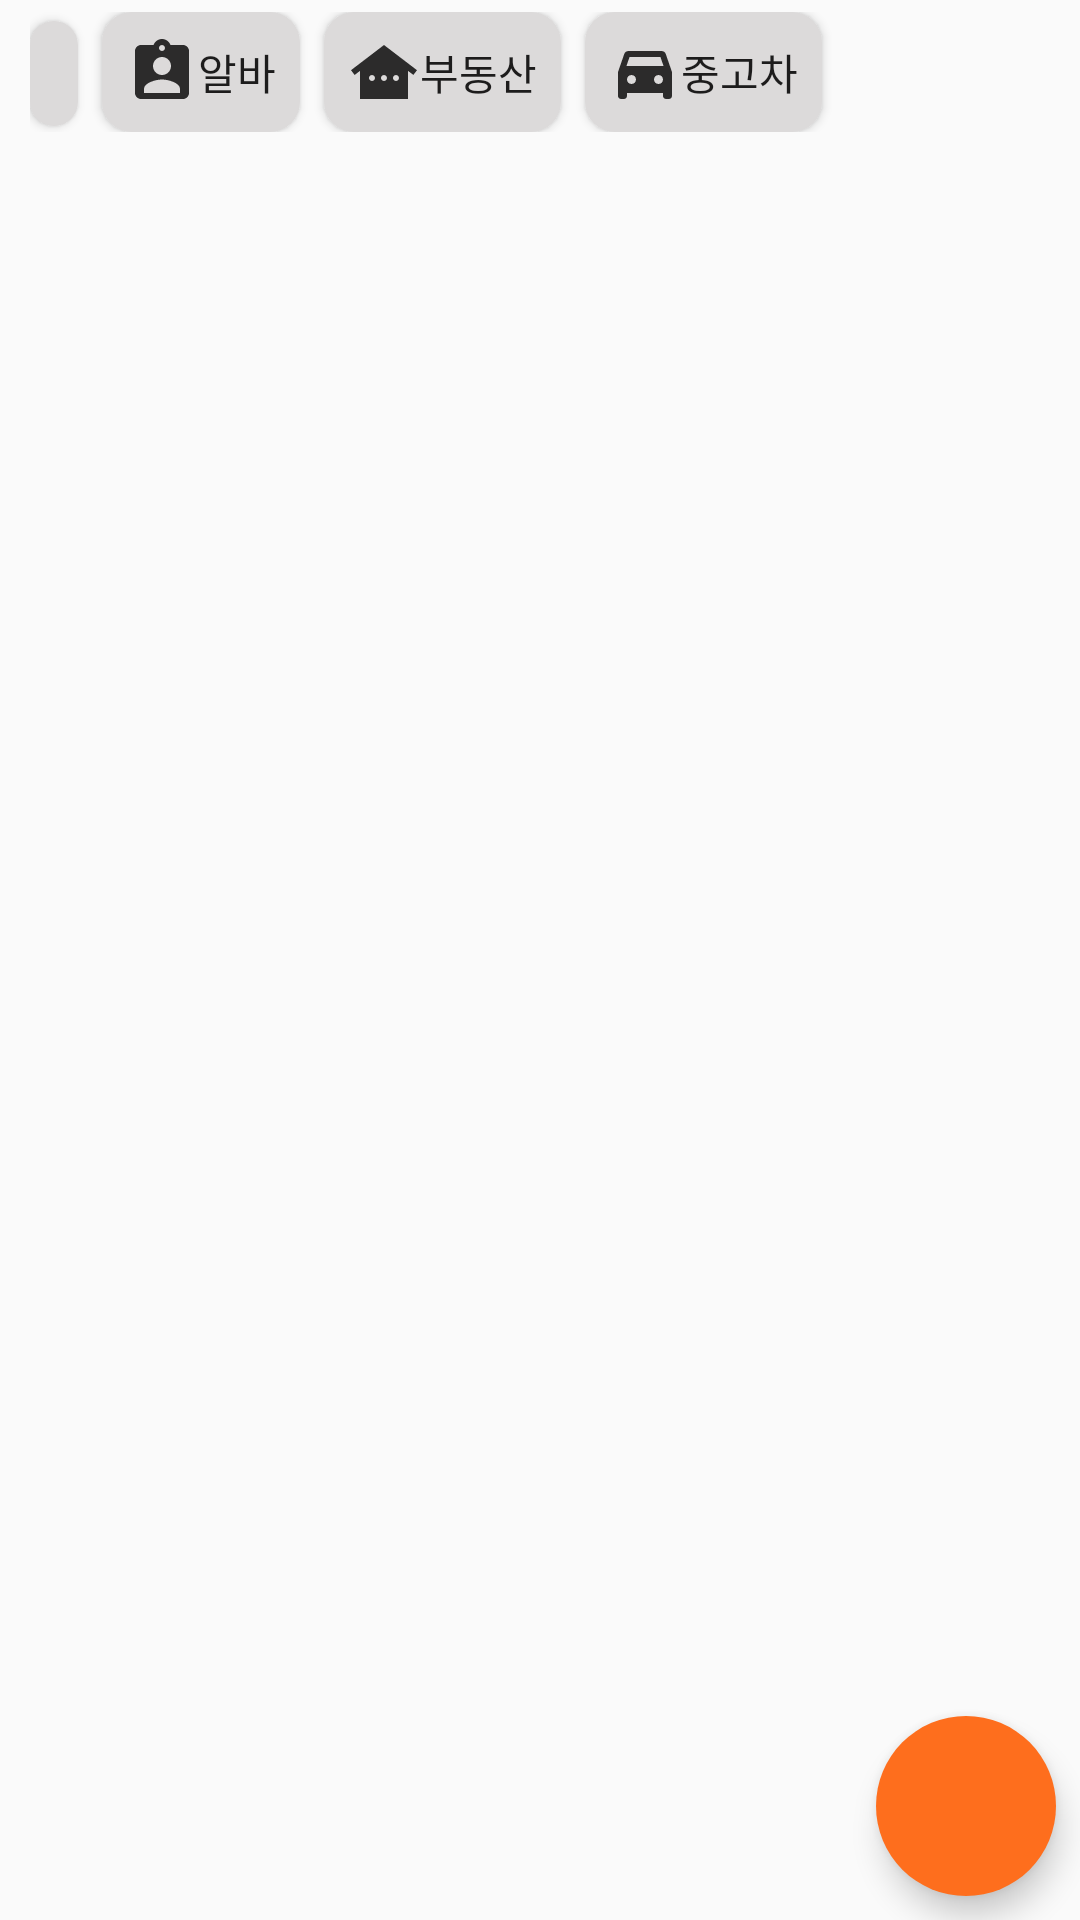

Layout XML and referenced resources for this Android screen:
<!-- AndroidManifest.xml: application theme Theme.Clone_Ui -->
<!-- res/layout/fragment_home.xml -->
<?xml version="1.0" encoding="utf-8"?>
<FrameLayout xmlns:android="http://schemas.android.com/apk/res/android"
    xmlns:tools="http://schemas.android.com/tools"
    android:layout_width="match_parent"
    android:layout_height="match_parent"
    xmlns:app="http://schemas.android.com/apk/res-auto"
    tools:context=".HomeFragment">

    <androidx.core.widget.NestedScrollView
        android:id="@+id/scrollView"
        android:layout_width="match_parent"
        android:layout_height="match_parent"
        android:layout_marginLeft="6dp"
        android:layout_marginRight="6dp"
        app:layout_constraintTop_toBottomOf="@+id/topbar"
        tools:layout_editor_absoluteX="37dp">

        <LinearLayout
            android:layout_width="match_parent"
            android:layout_height="wrap_content"
            android:orientation="vertical">

            <LinearLayout
                android:layout_width="match_parent"
                android:layout_height="wrap_content"
                android:padding="4dp"
                android:orientation="horizontal">

                <Button
                    android:layout_width="wrap_content"
                    android:layout_height="wrap_content"
                    android:minWidth="0dp"
                    android:minHeight="0dp"
                    android:background="@drawable/iv_radius"
                    android:padding="8dp"
                    android:drawableStart="@drawable/img_menu"
                    android:layout_marginEnd="8dp" />

                <Button
                    android:layout_width="wrap_content"
                    android:layout_height="wrap_content"
                    android:minWidth="0dp"
                    android:minHeight="0dp"
                    android:background="@drawable/iv_radius"
                    android:padding="8dp"
                    android:layout_marginEnd="8dp"
                    android:drawableStart="@drawable/img_job"
                    android:text="알바" />

                <Button
                    android:layout_width="wrap_content"
                    android:layout_height="wrap_content"
                    android:minWidth="0dp"
                    android:minHeight="0dp"
                    android:background="@drawable/iv_radius"
                    android:padding="8dp"
                    android:layout_marginEnd="8dp"
                    android:drawableStart="@drawable/img_house"
                    android:text="부동산" />

                <Button
                    android:layout_width="wrap_content"
                    android:layout_height="wrap_content"
                    android:minWidth="0dp"
                    android:minHeight="0dp"
                    android:background="@drawable/iv_radius"
                    android:padding="8dp"
                    android:drawableStart="@drawable/img_car"
                    android:text="중고차" />

            </LinearLayout>

            <RelativeLayout
                android:layout_width="match_parent"
                android:layout_height="match_parent">

                <androidx.recyclerview.widget.RecyclerView
                    android:id="@+id/product_recycle"
                    android:layout_width="match_parent"
                    android:layout_height="match_parent"/>

            </RelativeLayout>

        </LinearLayout>
    </androidx.core.widget.NestedScrollView>

    <com.google.android.material.floatingactionbutton.FloatingActionButton
        android:id="@+id/btn_floating"
        android:layout_width="60dp"
        android:layout_height="60dp"
        android:layout_margin="8dp"
        android:backgroundTint="#FE6E1D"
        app:borderWidth="0dp"
        android:layout_gravity="bottom|right"
        android:foreground="@drawable/fab_ic_add_20px"
        app:shapeAppearanceOverlay="@style/CornerCut" />


</FrameLayout>
<!-- resources referenced by this layout -->
<resources>
  <!-- drawable fab_ic_add_20px (drawable) -->
  <vector xmlns:android="http://schemas.android.com/apk/res/android"
      android:width="20dp"
      android:height="20dp"
      android:viewportWidth="960"
      android:viewportHeight="960"
      android:tint="@color/white">
    <path
        android:fillColor="@android:color/white"
        android:pathData="M458.04,501.46L268.08,501.46L268.08,457.54L458.04,457.54L458.04,267.58L501.96,267.58L501.96,457.54L691.92,457.54L691.92,501.46L501.96,501.46L501.96,691.42L458.04,691.42L458.04,501.46Z"/>
  </vector>
  <!-- drawable img_car (drawable) -->
  <vector android:height="24dp" android:tint="#2C2B2B"
      android:viewportHeight="24" android:viewportWidth="24"
      android:width="24dp" xmlns:android="http://schemas.android.com/apk/res/android">
      <path android:fillColor="@android:color/white" android:pathData="M18.92,6.01C18.72,5.42 18.16,5 17.5,5h-11C5.84,5 5.29,5.42 5.08,6.01L3,12v8c0,0.55 0.45,1 1,1h1c0.55,0 1,-0.45 1,-1v-1h12v1c0,0.55 0.45,1 1,1h1c0.55,0 1,-0.45 1,-1v-8L18.92,6.01zM7.5,16C6.67,16 6,15.33 6,14.5S6.67,13 7.5,13S9,13.67 9,14.5S8.33,16 7.5,16zM16.5,16c-0.83,0 -1.5,-0.67 -1.5,-1.5s0.67,-1.5 1.5,-1.5s1.5,0.67 1.5,1.5S17.33,16 16.5,16zM5.81,10l1.04,-3h10.29l1.04,3H5.81z"/>
  </vector>
  <!-- drawable img_house (drawable) -->
  <vector android:height="24dp" android:tint="#2C2B2B"
      android:viewportHeight="24" android:viewportWidth="24"
      android:width="24dp" xmlns:android="http://schemas.android.com/apk/res/android">
      <path android:fillColor="@android:color/white" android:pathData="M12,3L1,11.4l1.21,1.59L4,11.62V21h16v-9.38l1.79,1.36L23,11.4L12,3zM8,15c-0.55,0 -1,-0.45 -1,-1c0,-0.55 0.45,-1 1,-1s1,0.45 1,1C9,14.55 8.55,15 8,15zM12,15c-0.55,0 -1,-0.45 -1,-1c0,-0.55 0.45,-1 1,-1s1,0.45 1,1C13,14.55 12.55,15 12,15zM16,15c-0.55,0 -1,-0.45 -1,-1c0,-0.55 0.45,-1 1,-1s1,0.45 1,1C17,14.55 16.55,15 16,15z"/>
  </vector>
  <!-- drawable img_job (drawable) -->
  <vector android:height="24dp" android:tint="#2C2B2B"
      android:viewportHeight="24" android:viewportWidth="24"
      android:width="24dp" xmlns:android="http://schemas.android.com/apk/res/android">
      <path android:fillColor="@android:color/white" android:pathData="M19,3h-4.18C14.4,1.84 13.3,1 12,1c-1.3,0 -2.4,0.84 -2.82,2L5,3c-1.1,0 -2,0.9 -2,2v14c0,1.1 0.9,2 2,2h14c1.1,0 2,-0.9 2,-2L21,5c0,-1.1 -0.9,-2 -2,-2zM12,3c0.55,0 1,0.45 1,1s-0.45,1 -1,1 -1,-0.45 -1,-1 0.45,-1 1,-1zM12,7c1.66,0 3,1.34 3,3s-1.34,3 -3,3 -3,-1.34 -3,-3 1.34,-3 3,-3zM18,19L6,19v-1.4c0,-2 4,-3.1 6,-3.1s6,1.1 6,3.1L18,19z"/>
  </vector>
  <!-- drawable iv_radius (drawable) -->
  <?xml version="1.0" encoding="utf-8"?>
  <shape xmlns:android="http://schemas.android.com/apk/res/android"
      android:shape="rectangle" >
      <solid android:color="#DCDADA" />
      <corners
          android:bottomLeftRadius="10dp"
          android:bottomRightRadius="10dp"
          android:topLeftRadius="10dp"
          android:topRightRadius="10dp" />
  </shape>
  <style name="CornerCut" parent="ShapeAppearance.Material3.SmallComponent">
          <item name="cornerFamily">rounded</item>
          <item name="cornerSize">50dp</item>
      </style>
  <style name="Theme.Clone_Ui" parent="Base.Theme.Clone_Ui" />
  <style name="Base.Theme.Clone_Ui" parent="Theme.AppCompat.Light.NoActionBar">
          <item name="windowNoTitle">true</item>
          
  
          
      </style>
  <!-- not gathered from this repository: default colours our renderer supplied (Android Studio template values) -->
  <color name="white">#FFFFFFFF</color>
</resources>
